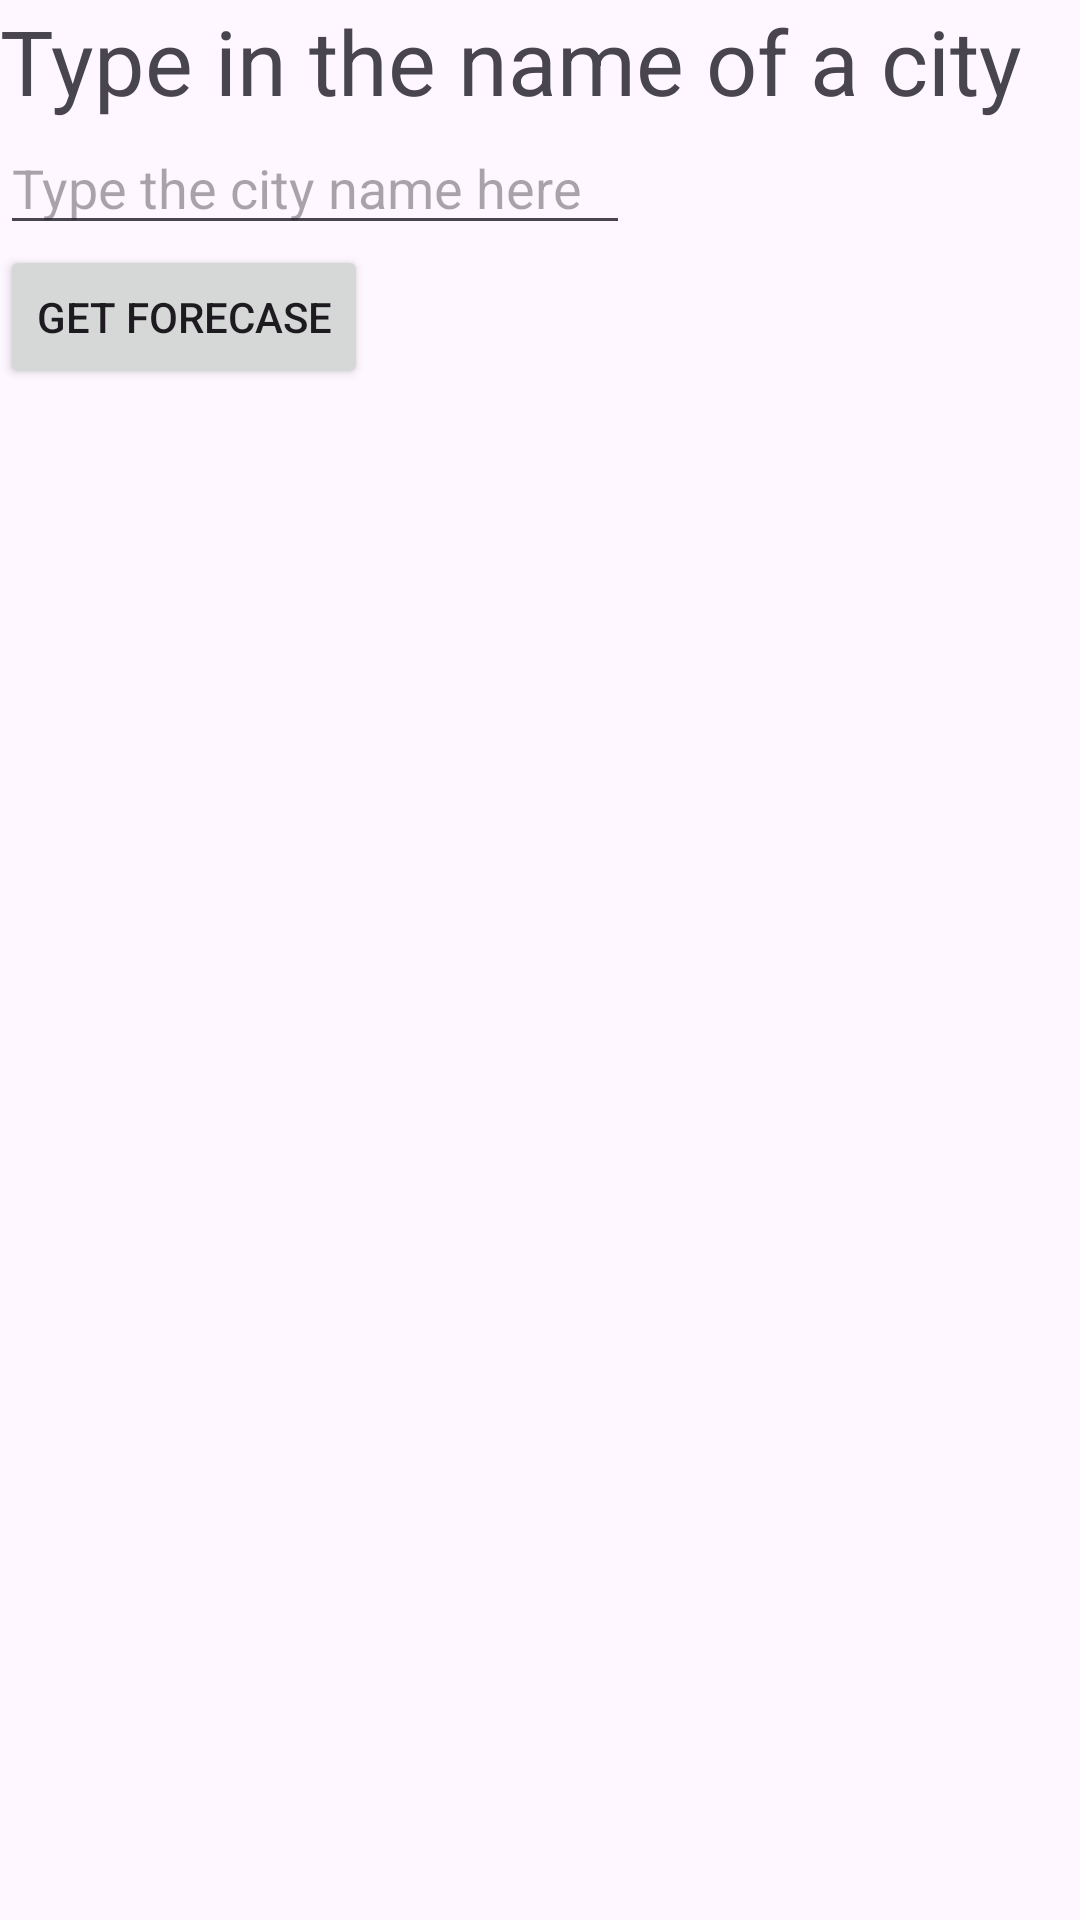

Write the Android layout XML for this screen, with the resource values it uses.
<!-- AndroidManifest.xml: application theme Theme.InClassExamples_F23 -->
<!-- res/layout/activity_main.xml -->
<?xml version="1.0" encoding="utf-8"?>
<LinearLayout
    xmlns:android="http://schemas.android.com/apk/res/android"
    xmlns:app="http://schemas.android.com/apk/res-auto"
    xmlns:tools="http://schemas.android.com/tools"
    android:layout_width="match_parent"
    android:layout_height="match_parent"
    android:orientation="vertical"
    tools:context=".MainActivity">


    <TextView
        android:textSize="30dp"
        android:id="@+id/responseText"
        android:layout_width="wrap_content"
        android:layout_height="wrap_content"
        android:text="Type in the name of a city"
        app:layout_constraintBottom_toTopOf="@+id/passwordText"
        app:layout_constraintEnd_toEndOf="parent"
        app:layout_constraintStart_toStartOf="parent"
        app:layout_constraintTop_toTopOf="parent" />

    <EditText

        android:id="@+id/passwordText"
        android:layout_width="wrap_content"
        android:layout_height="wrap_content"
        android:ems="10"
        android:hint="Type the city name here"
        android:inputType="text"
        app:layout_constraintBottom_toTopOf="@+id/loginButton"
        app:layout_constraintEnd_toEndOf="parent"
        app:layout_constraintStart_toStartOf="parent"
        app:layout_constraintTop_toTopOf="parent" />

    <Button
        android:id="@+id/loginButton"
        android:layout_width="wrap_content"
        android:layout_height="wrap_content"
        android:layout_marginBottom="32dp"
        android:text="Get Forecase"
        app:layout_constraintBottom_toBottomOf="parent"
        app:layout_constraintEnd_toEndOf="parent"
        app:layout_constraintStart_toStartOf="parent" />

    <ImageView
        android:id="@+id/weatherImage"
        android:layout_width="500dp"
        android:layout_height="500dp"
        tools:srcCompat="@tools:sample/avatars" />

</LinearLayout>
<!-- resources referenced by this layout -->
<resources>
  <style name="Theme.InClassExamples_F23" parent="Base.Theme.InClassExamples_F23" />
  <style name="Base.Theme.InClassExamples_F23" parent="Theme.Material3.DayNight.NoActionBar">
          
          
      </style>
</resources>
